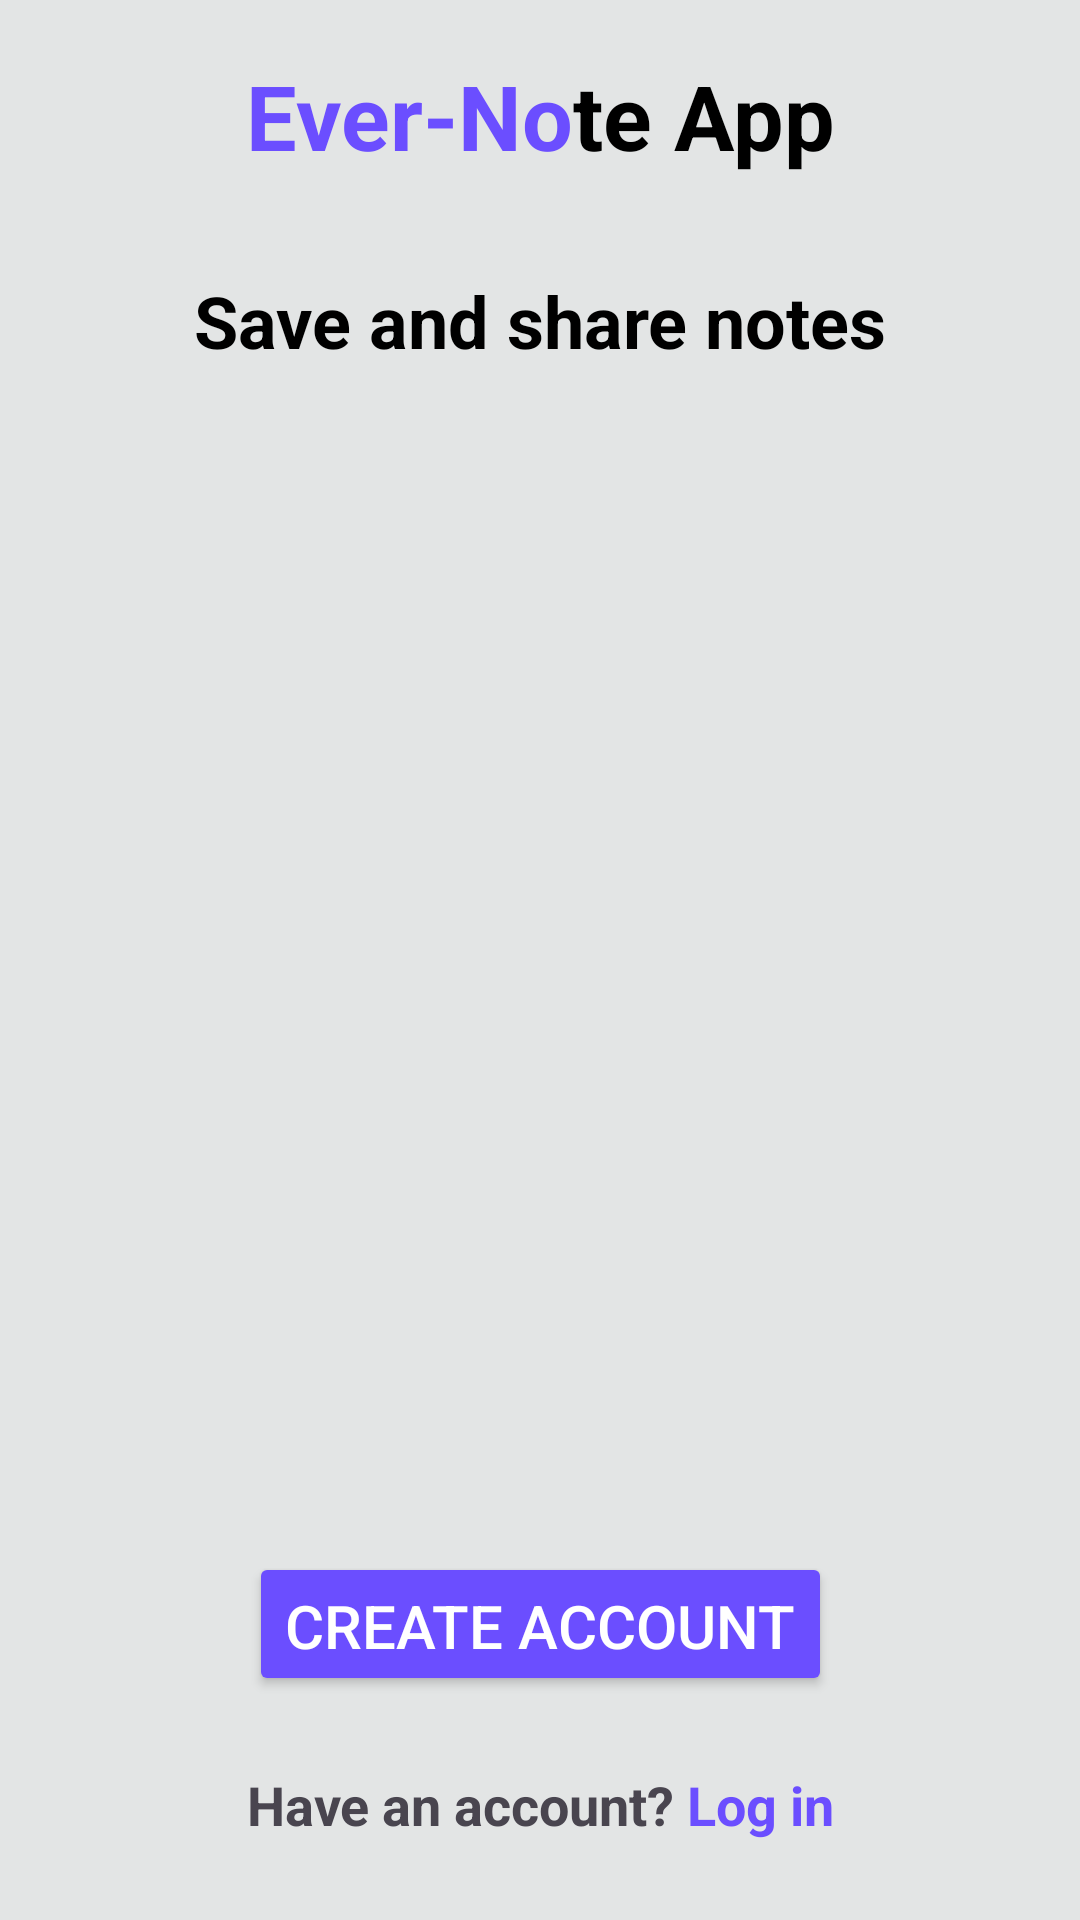

Android layout source for this screen:
<!-- AndroidManifest.xml: application theme Theme.EverNote -->
<!-- res/layout/fragment_onboarding.xml -->
<?xml version="1.0" encoding="utf-8"?>
<layout xmlns:android="http://schemas.android.com/apk/res/android"
    xmlns:app="http://schemas.android.com/apk/res-auto"
    xmlns:tools="http://schemas.android.com/tools">

    <data>

    </data>

    <androidx.constraintlayout.widget.ConstraintLayout
        android:layout_width="match_parent"
        android:layout_height="match_parent"
        tools:context=".ui.fragments.OnboardingFragment"
        android:background="@color/gray_light">

        <LinearLayout
            android:layout_width="0dp"
            android:layout_height="0dp"
            android:orientation="vertical"
            app:layout_constraintTop_toTopOf="@id/guidelineOnboardingUp"
            app:layout_constraintBottom_toBottomOf="@id/guidelineOnboardingDown"
            app:layout_constraintStart_toStartOf="@id/guidelineOnboardingLeft"
            app:layout_constraintEnd_toEndOf="@id/guidelineOnboardingRight">

            <TextView
                android:layout_width="match_parent"
                android:layout_height="wrap_content"
                android:gravity="center"
                android:text="@string/ever_note_app"
                android:textSize="30sp"
                android:textStyle="bold"
                android:textColor="@color/black" />

            <ImageView
                android:layout_width="match_parent"
                android:layout_height="wrap_content"
                android:src="@drawable/logo"
                android:layout_marginTop="16dp" />

            <TextView
                android:layout_width="match_parent"
                android:layout_height="wrap_content"
                android:text="@string/save_and_share_notes"
                android:textSize="24sp"
                android:gravity="center"
                android:textStyle="bold"
                android:textColor="@color/black"
                android:layout_marginTop="16dp" />

        </LinearLayout>

        <Button
            android:id="@+id/create_account_btn"
            android:layout_width="wrap_content"
            android:layout_height="wrap_content"
            android:text="@string/create_account"
            android:backgroundTint="@color/purple"
            android:textColor="@color/white"
            android:textSize="20sp"
            android:gravity="bottom"
            android:layout_marginBottom="24dp"
            app:layout_constraintBottom_toTopOf="@id/have_an_account_tv"
            app:layout_constraintLeft_toLeftOf="@id/guidelineOnboardingLeft"
            app:layout_constraintRight_toRightOf="@id/guidelineOnboardingRight" />

        <TextView
            android:id="@+id/have_an_account_tv"
            android:layout_width="match_parent"
            android:layout_height="wrap_content"
            android:text="@string/have_an_account_log_in"
            android:textSize="18sp"
            android:textStyle="bold"
            android:layout_marginBottom="8dp"
            app:layout_constraintBottom_toBottomOf="@id/guidelineOnboardingDown"
            app:layout_constraintStart_toStartOf="@id/guidelineOnboardingLeft"
            app:layout_constraintEnd_toEndOf="@id/guidelineOnboardingRight"
            android:gravity="center" />

        <androidx.constraintlayout.widget.Guideline
            android:id="@+id/guidelineOnboardingLeft"
            android:layout_width="wrap_content"
            android:layout_height="wrap_content"
            android:orientation="vertical"
            app:layout_constraintGuide_percent="0.05109489" />

        <androidx.constraintlayout.widget.Guideline
            android:id="@+id/guidelineOnboardingRight"
            android:layout_width="wrap_content"
            android:layout_height="wrap_content"
            android:orientation="vertical"
            app:layout_constraintGuide_percent="0.94890511" />

        <androidx.constraintlayout.widget.Guideline
            android:id="@+id/guidelineOnboardingUp"
            android:layout_width="wrap_content"
            android:layout_height="wrap_content"
            android:orientation="horizontal"
            app:layout_constraintGuide_percent="0.02872777" />

        <androidx.constraintlayout.widget.Guideline
            android:id="@+id/guidelineOnboardingDown"
            android:layout_width="wrap_content"
            android:layout_height="wrap_content"
            android:orientation="horizontal"
            app:layout_constraintGuide_percent="0.97127223" />
    </androidx.constraintlayout.widget.ConstraintLayout>
</layout>
<!-- resources referenced by this layout -->
<resources>
  <color name="black">#FF000000</color>
  <color name="gray_light">#E3E5E5</color>
  <color name="purple">#6B4EFF</color>
  <color name="white">#FFFFFFFF</color>
  <string name="create_account">Create account</string>
  <string name="ever_note_app"><font color="#6B4EFF">Ever-No</font>te App</string>
  <string name="have_an_account_log_in">Have an account?<font color="#6B4EFF"> Log in</font></string>
  <string name="save_and_share_notes">Save and share notes</string>
  <style name="Theme.EverNote" parent="Base.Theme.EverNote" />
  <style name="Base.Theme.EverNote" parent="Theme.Material3.Light.NoActionBar">
          
           <item name="colorPrimary">@color/purple</item>
          <item name="android:statusBarColor">@color/gray_light</item>
      </style>
</resources>
